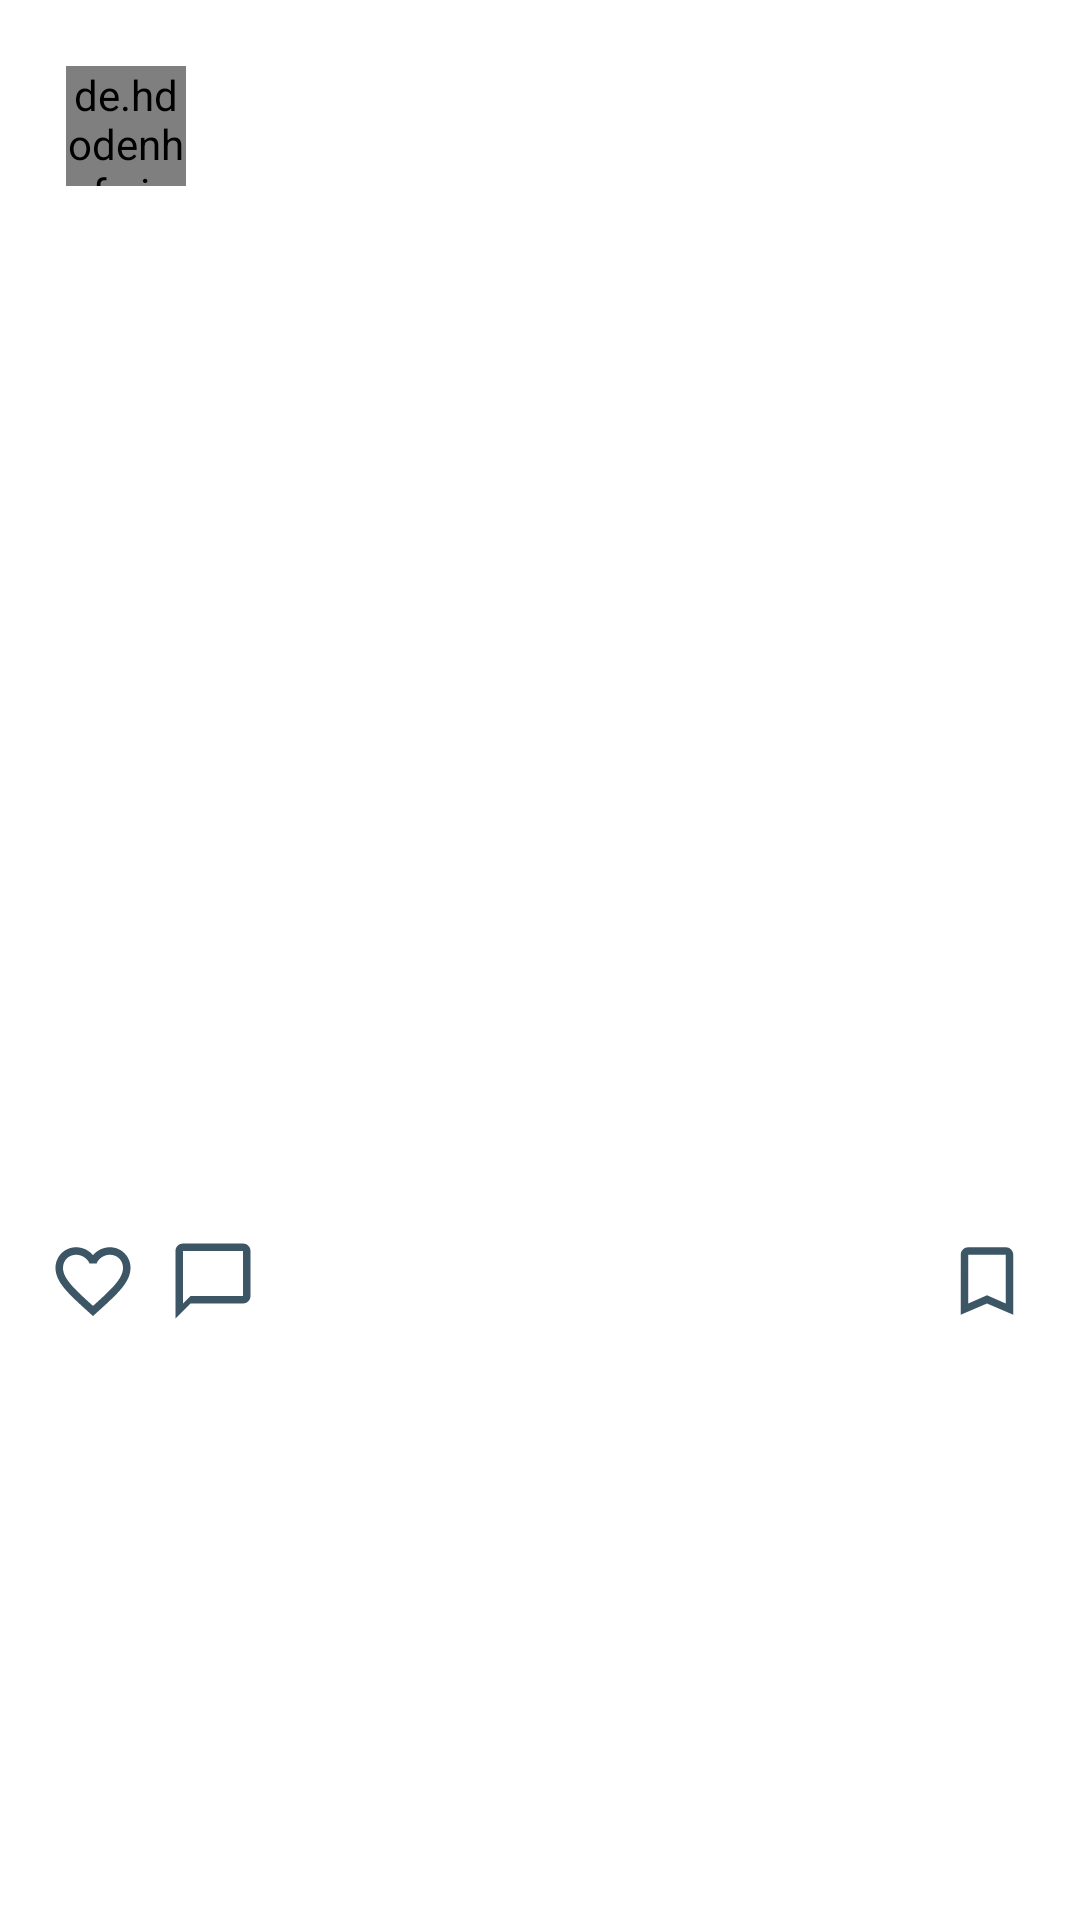

Write the Android layout XML for this screen, with the resource values it uses.
<!-- AndroidManifest.xml: application theme Theme.SwappIT -->
<!-- res/layout/post_item.xml -->
<?xml version="1.0" encoding="utf-8"?>
<RelativeLayout xmlns:android="http://schemas.android.com/apk/res/android"
    android:layout_width="match_parent"
    android:layout_height="wrap_content"
    xmlns:app="http://schemas.android.com/apk/res-auto"
    android:id="@+id/relativeLayout_post">

    <LinearLayout
        android:layout_width="match_parent"
        android:layout_height="match_parent"
        android:background="@color/white"
        android:padding="12dp"
        android:orientation="vertical">

        <LinearLayout
            android:layout_width="wrap_content"
            android:layout_height="wrap_content"
            android:orientation="horizontal">
            <de.hdodenhof.circleimageview.CircleImageView
                android:layout_width="40dp"
                android:layout_height="40dp"
                android:layout_margin="10dp"
                android:id="@+id/image_profile"
                android:src="@mipmap/ic_launcher"/>

            <TextView
                android:layout_width="wrap_content"
                android:layout_height="wrap_content"
                android:id="@+id/name"
                android:layout_gravity="center_vertical"
                android:textSize="14sp"
                android:textStyle="bold"
                android:textColor="@color/dark_blue"
              />


        </LinearLayout>
        <androidx.constraintlayout.widget.ConstraintLayout
            android:layout_width="match_parent"
            android:layout_height="wrap_content">

            <ImageView
                android:layout_width="match_parent"
                android:layout_height="0dp"
                app:layout_constraintDimensionRatio="1:1"
                android:id="@+id/post_image"
                />

        </androidx.constraintlayout.widget.ConstraintLayout>

        <RelativeLayout
            android:layout_width="match_parent"
            android:layout_height="wrap_content"
            android:padding="4dp">
            <ImageView
                android:layout_width="30dp"
                android:layout_height="30dp"
                android:id="@+id/like"
                android:src="@drawable/ic_fav"
               />
            <ImageView
                android:layout_width="30dp"
                android:layout_height="30dp"
                android:id="@+id/chat"
                android:src="@drawable/ic_chat"
                android:layout_toEndOf="@id/like"
                android:layout_marginStart="10dp"/>
            <ImageView
                android:layout_width="30dp"
                android:layout_height="30dp"
                android:id="@+id/save"
               android:layout_alignParentEnd="true"
                android:src="@drawable/ic_save"/>
        </RelativeLayout>

        <TextView
            android:layout_width="wrap_content"
            android:layout_height="wrap_content"
            android:layout_marginStart="8dp"
            android:textStyle="bold"
            android:id="@+id/likes"
            android:textColor="@color/dark_blue"/>

        <TextView
            android:layout_width="wrap_content"
            android:layout_height="wrap_content"
            android:layout_marginStart="8dp"
            android:textStyle="bold"
            android:id="@+id/publisher"
            android:textColor="@color/dark_blue"/>
        <TextView
            android:layout_width="wrap_content"
            android:layout_height="wrap_content"
            android:layout_marginStart="8dp"
            android:id="@+id/title"
            android:textStyle="bold"
            android:textColor="@color/dark_blue"/>

        <TextView
            android:layout_width="wrap_content"
            android:layout_height="wrap_content"
            android:layout_marginStart="8dp"
            android:id="@+id/description"
            android:textColor="@color/dark_blue"/>
        <TextView
            android:layout_width="wrap_content"
            android:layout_height="wrap_content"
            android:layout_marginStart="8dp"
            android:id="@+id/location"
            android:textColor="@color/dark_blue"/>

        <TextView
            android:layout_width="wrap_content"
            android:layout_height="wrap_content"
            android:layout_marginStart="8dp"
            android:id="@+id/comments"
            android:textColor="@color/dark_blue"/>






    </LinearLayout>

</RelativeLayout>
<!-- resources referenced by this layout -->
<resources>
  <color name="dark_blue">#0B2D3C</color>
  <color name="white">#FFFFFFFF</color>
  <!-- drawable ic_chat (drawable-anydpi) -->
  <vector xmlns:android="http://schemas.android.com/apk/res/android"
      android:width="24dp"
      android:height="24dp"
      android:viewportWidth="24"
      android:viewportHeight="24"
      android:tint="#0B2B40"
      android:alpha="0.8">
    <path
        android:fillColor="@android:color/white"
        android:pathData="M20,2L4,2c-1.1,0 -2,0.9 -2,2v18l4,-4h14c1.1,0 2,-0.9 2,-2L22,4c0,-1.1 -0.9,-2 -2,-2zM20,16L6,16l-2,2L4,4h16v12z"/>
  </vector>
  <!-- drawable ic_fav (drawable-anydpi) -->
  <vector xmlns:android="http://schemas.android.com/apk/res/android"
      android:width="24dp"
      android:height="24dp"
      android:viewportWidth="24"
      android:viewportHeight="24"
      android:tint="#0B2B40"
      android:alpha="0.8">
    <path
        android:fillColor="@android:color/white"
        android:pathData="M16.5,3c-1.74,0 -3.41,0.81 -4.5,2.09C10.91,3.81 9.24,3 7.5,3 4.42,3 2,5.42 2,8.5c0,3.78 3.4,6.86 8.55,11.54L12,21.35l1.45,-1.32C18.6,15.36 22,12.28 22,8.5 22,5.42 19.58,3 16.5,3zM12.1,18.55l-0.1,0.1 -0.1,-0.1C7.14,14.24 4,11.39 4,8.5 4,6.5 5.5,5 7.5,5c1.54,0 3.04,0.99 3.57,2.36h1.87C13.46,5.99 14.96,5 16.5,5c2,0 3.5,1.5 3.5,3.5 0,2.89 -3.14,5.74 -7.9,10.05z"/>
  </vector>
  <!-- drawable ic_save (drawable-anydpi) -->
  <vector xmlns:android="http://schemas.android.com/apk/res/android"
      android:width="24dp"
      android:height="24dp"
      android:viewportWidth="24"
      android:viewportHeight="24"
      android:tint="#0B2B40"
      android:alpha="0.8">
    <path
        android:fillColor="@android:color/white"
        android:pathData="M17,3L7,3c-1.1,0 -1.99,0.9 -1.99,2L5,21l7,-3 7,3L19,5c0,-1.1 -0.9,-2 -2,-2zM17,18l-5,-2.18L7,18L7,5h10v13z"/>
  </vector>
  <!-- mipmap ic_launcher: png bitmap (mipmap-hdpi, 6320 bytes) -->
  <style name="Theme.SwappIT" parent="Theme.MaterialComponents.DayNight.NoActionBar">
          
          <item name="colorPrimary">@color/purple_500</item>
          <item name="colorPrimaryVariant">@color/purple_700</item>
          <item name="colorOnPrimary">@color/white</item>
          
          <item name="colorSecondary">@color/teal_200</item>
          <item name="colorSecondaryVariant">@color/teal_700</item>
          <item name="colorOnSecondary">@color/black</item>
          <item name="android:windowFullscreen">true</item>
  
          
          <item name="android:statusBarColor" tools:targetApi="l">?attr/colorPrimaryVariant</item>
          
      </style>
  <color name="purple_500">#FF6200EE</color>
  <color name="purple_700">#FF3700B3</color>
  <color name="teal_200">#FF03DAC5</color>
  <color name="teal_700">#FF018786</color>
  <color name="black">#FF000000</color>
</resources>
